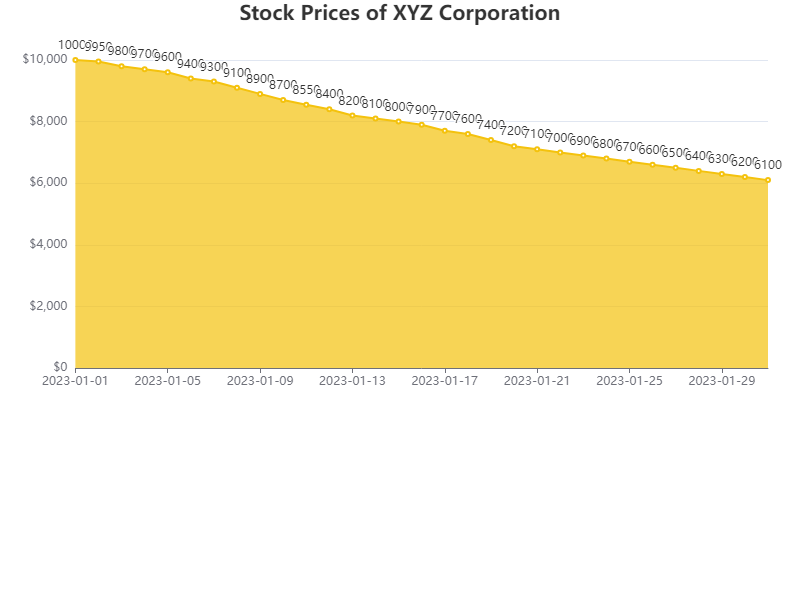

The file beside this chart, header and first rows:
date, value
2023-01-01, 10000
2023-01-02, 9950
2023-01-03, 9800
2023-01-04, 9700
2023-01-05, 9600
2023-01-06, 9400
2023-01-07, 9300
2023-01-08, 9100
2023-01-09, 8900
2023-01-10, 8700
2023-01-11, 8550
2023-01-12, 8400
2023-01-13, 8200
2023-01-14, 8100
2023-01-15, 8000
2023-01-16, 7900
2023-01-17, 7700
2023-01-18, 7600
2023-01-19, 7400
2023-01-20, 7200
2023-01-21, 7100
2023-01-22, 7000
2023-01-23, 6900
2023-01-24, 6800
2023-01-25, 6700
2023-01-26, 6600
2023-01-27, 6500
2023-01-28, 6400
2023-01-29, 6300
2023-01-30, 6200
2023-01-31, 6100
